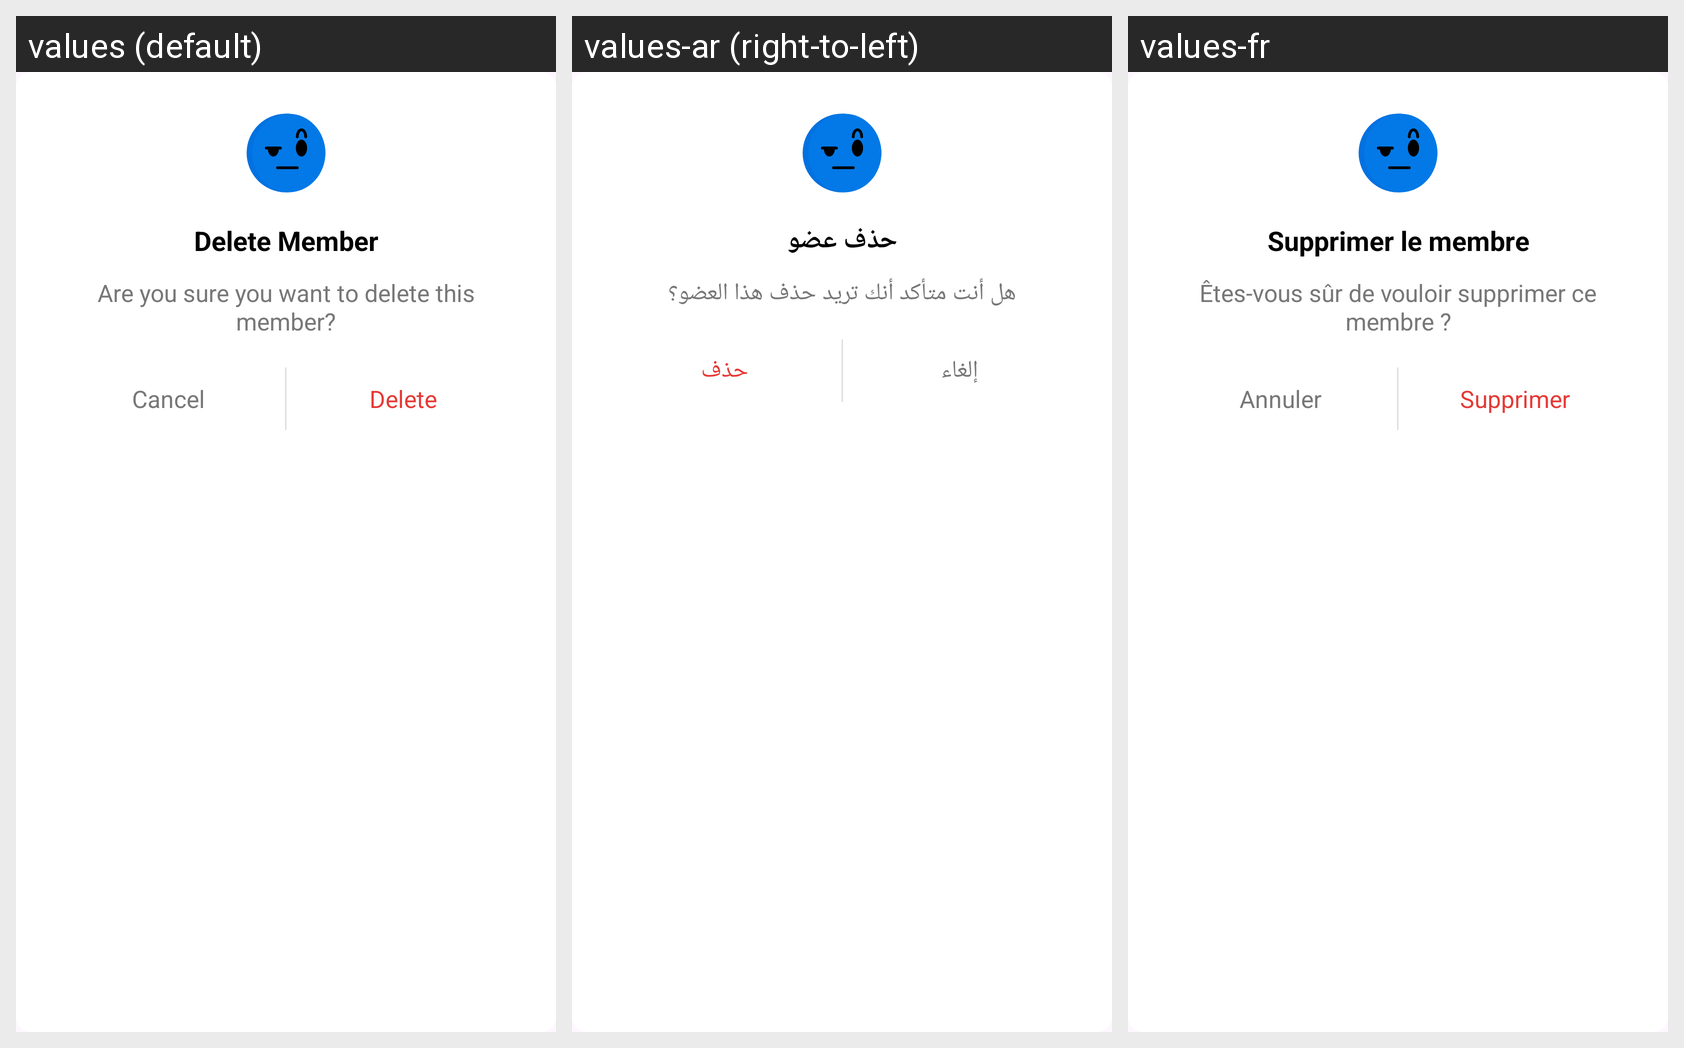

This grid shows one Android layout under several languages. Give, for every string resource on the screen, its name, the default text and each shown locale's text.
Android screen res/layout/dialog_delete_confirmation.xml rendered under 3 locales, left to right: values (default), values-ar (right-to-left), values-fr. Device: Nexus 5 (rendered at 1080×1920; each locale shown at half size, 540×960, under a caption strip naming it); theme Theme.RiseZoneFitness.
Strings drawn on this screen, with the default value and each locale's value (text and hints the layout hard-codes, and strings that could not be matched under every locale, appear in the picture but are not listed):

delete_title
  values: Delete Member
  values-ar: حذف عضو
  values-fr: Supprimer le membre

delete_sent
  values: Are you sure you want to delete this member?
  values-ar: هل أنت متأكد أنك تريد حذف هذا العضو؟
  values-fr: Êtes-vous sûr de vouloir supprimer ce membre ?

log_out_cancel
  values: Cancel
  values-ar: إلغاء
  values-fr: Annuler

delete
  values: Delete
  values-ar: حذف
  values-fr: Supprimer
